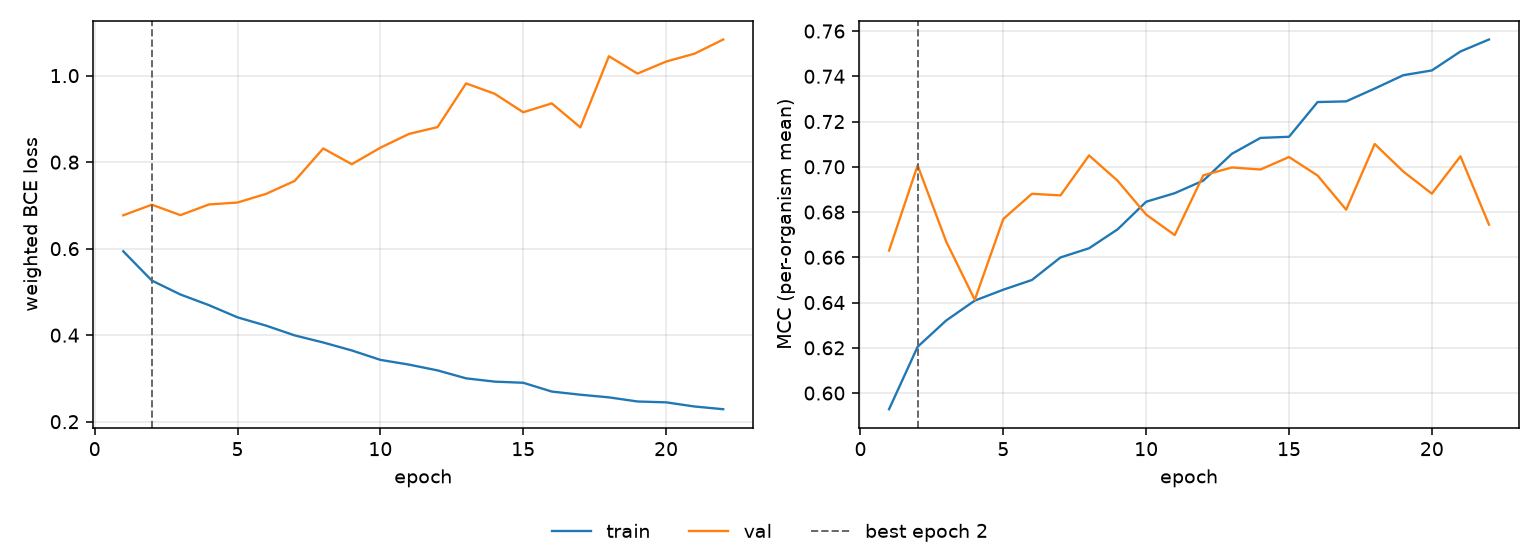

The file beside this chart, header and first rows:
epoch, tr_loss, vl_loss, tr_mcc, vl_mcc, is_best
1, 0.5939, 0.6771, 0.5929, 0.663, False
2, 0.5262, 0.7016, 0.6205, 0.7006, True
3, 0.494, 0.6774, 0.6321, 0.667, False
4, 0.4694, 0.7022, 0.6409, 0.6412, False
5, 0.4412, 0.7066, 0.6457, 0.677, False
6, 0.422, 0.7267, 0.65, 0.6881, False
7, 0.3995, 0.7566, 0.6599, 0.6874, False
8, 0.3831, 0.8316, 0.664, 0.705, False
9, 0.3646, 0.7952, 0.6724, 0.6938, False
10, 0.3429, 0.8333, 0.6846, 0.6789, False
11, 0.332, 0.8652, 0.6883, 0.6698, False
12, 0.3186, 0.8809, 0.6939, 0.6962, False
13, 0.3002, 0.982, 0.7057, 0.6997, False
14, 0.2926, 0.9581, 0.7128, 0.6988, False
15, 0.2899, 0.9153, 0.7133, 0.7043, False
16, 0.2696, 0.9358, 0.7286, 0.6961, False
17, 0.2623, 0.8804, 0.7289, 0.681, False
18, 0.2562, 1.045, 0.7346, 0.7101, False
19, 0.2467, 1.005, 0.7405, 0.6979, False
20, 0.2447, 1.032, 0.7426, 0.6881, False
21, 0.2351, 1.051, 0.751, 0.7046, False
22, 0.2288, 1.084, 0.7563, 0.6744, False
